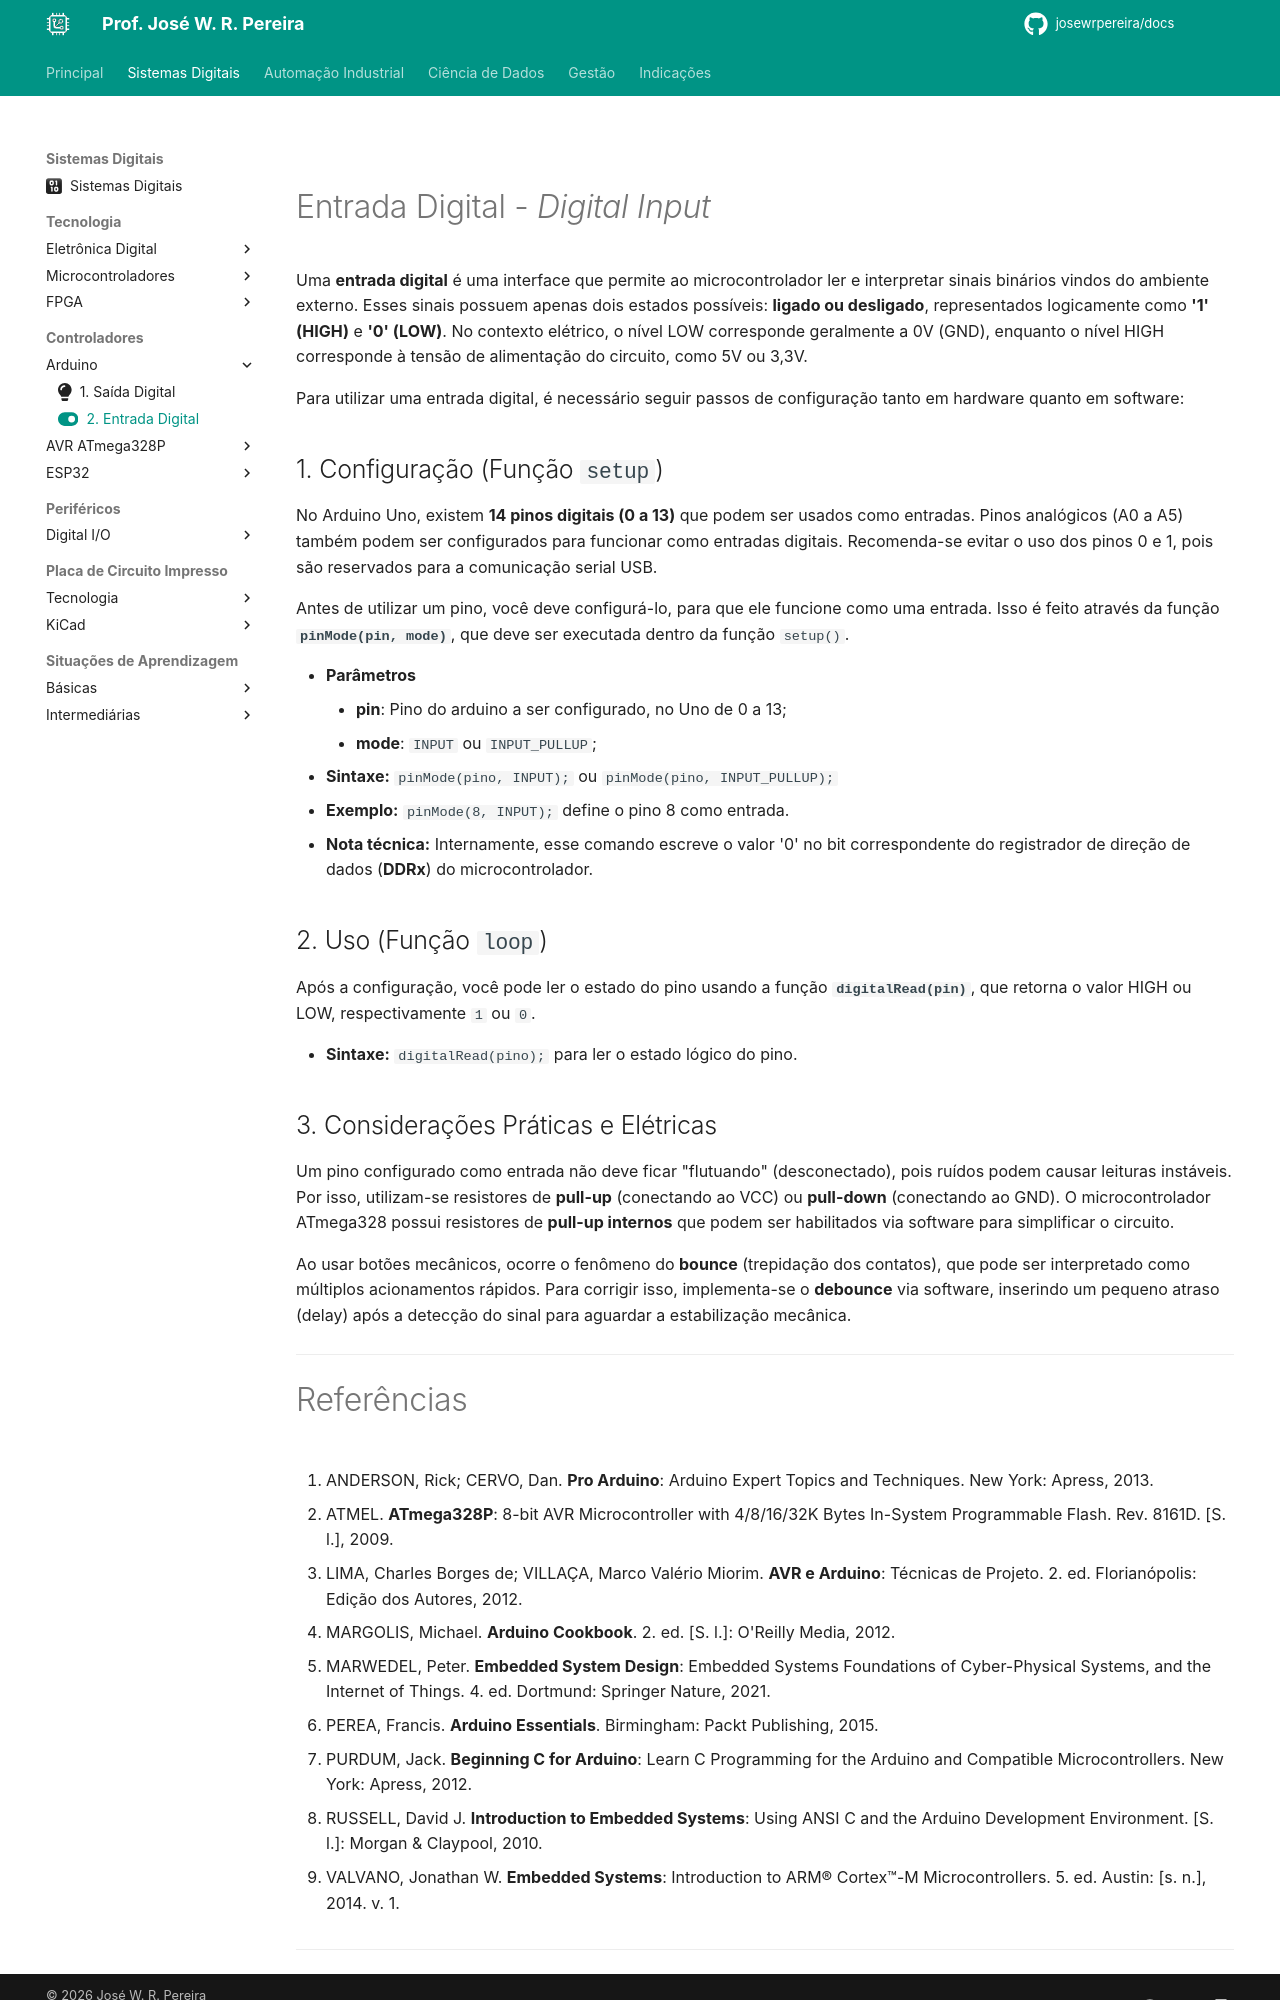

repository: JoseWRPereira/docs · page: digitais/Controladores/arduino/uno02-digital_input/index.html · generator: mkdocs

---
title: 2. Entrada Digital
icon: fontawesome/solid/toggle-on
author: José W. R. Pereira
tags: 
    - Arduino UNO
---

#

# Entrada Digital - *Digital Input*

Uma **entrada digital** é uma interface que permite ao microcontrolador ler e interpretar sinais binários vindos do ambiente externo. Esses sinais possuem apenas dois estados possíveis: **ligado ou desligado**, representados logicamente como **'1' (HIGH)** e **'0' (LOW)**. No contexto elétrico, o nível LOW corresponde geralmente a 0V (GND), enquanto o nível HIGH corresponde à tensão de alimentação do circuito, como 5V ou 3,3V.


Para utilizar uma entrada digital, é necessário seguir passos de configuração tanto em hardware quanto em software:



## 1. Configuração (Função `setup`)
No Arduino Uno, existem **14 pinos digitais (0 a 13)** que podem ser usados como entradas. Pinos analógicos (A0 a A5) também podem ser configurados para funcionar como entradas digitais. Recomenda-se evitar o uso dos pinos 0 e 1, pois são reservados para a comunicação serial USB.

Antes de utilizar um pino, você deve configurá-lo, para que ele funcione como uma entrada. Isso é feito através da função **`pinMode(pin, mode)`**, que deve ser executada dentro da função `setup()`.

*   **Parâmetros** 
    * **pin**: Pino do arduino a ser configurado, no Uno de 0 a 13;
    * **mode**: `INPUT` ou `INPUT_PULLUP`;
*   **Sintaxe:** `pinMode(pino, INPUT);` ou `pinMode(pino, INPUT_PULLUP);`
*   **Exemplo:** `pinMode(8, INPUT);` define o pino 8 como entrada.
*   **Nota técnica:** Internamente, esse comando escreve o valor '0' no bit correspondente do registrador de direção de dados (**DDRx**) do microcontrolador.


## 2. Uso (Função `loop`)
Após a configuração, você pode ler o estado do pino usando a função **`digitalRead(pin)`**, que retorna o valor HIGH ou LOW, respectivamente `1` ou `0`. 

*   **Sintaxe:** `digitalRead(pino);` para ler o estado lógico do pino.



## 3. Considerações Práticas e Elétricas

Um pino configurado como entrada não deve ficar "flutuando" (desconectado), pois ruídos podem causar leituras instáveis. Por isso, utilizam-se resistores de **pull-up** (conectando ao VCC) ou **pull-down** (conectando ao GND). O microcontrolador ATmega328 possui resistores de **pull-up internos** que podem ser habilitados via software para simplificar o circuito.

Ao usar botões mecânicos, ocorre o fenômeno do **bounce** (trepidação dos contatos), que pode ser interpretado como múltiplos acionamentos rápidos. Para corrigir isso, implementa-se o **debounce** via software, inserindo um pequeno atraso (delay) após a detecção do sinal para aguardar a estabilização mecânica.

---
